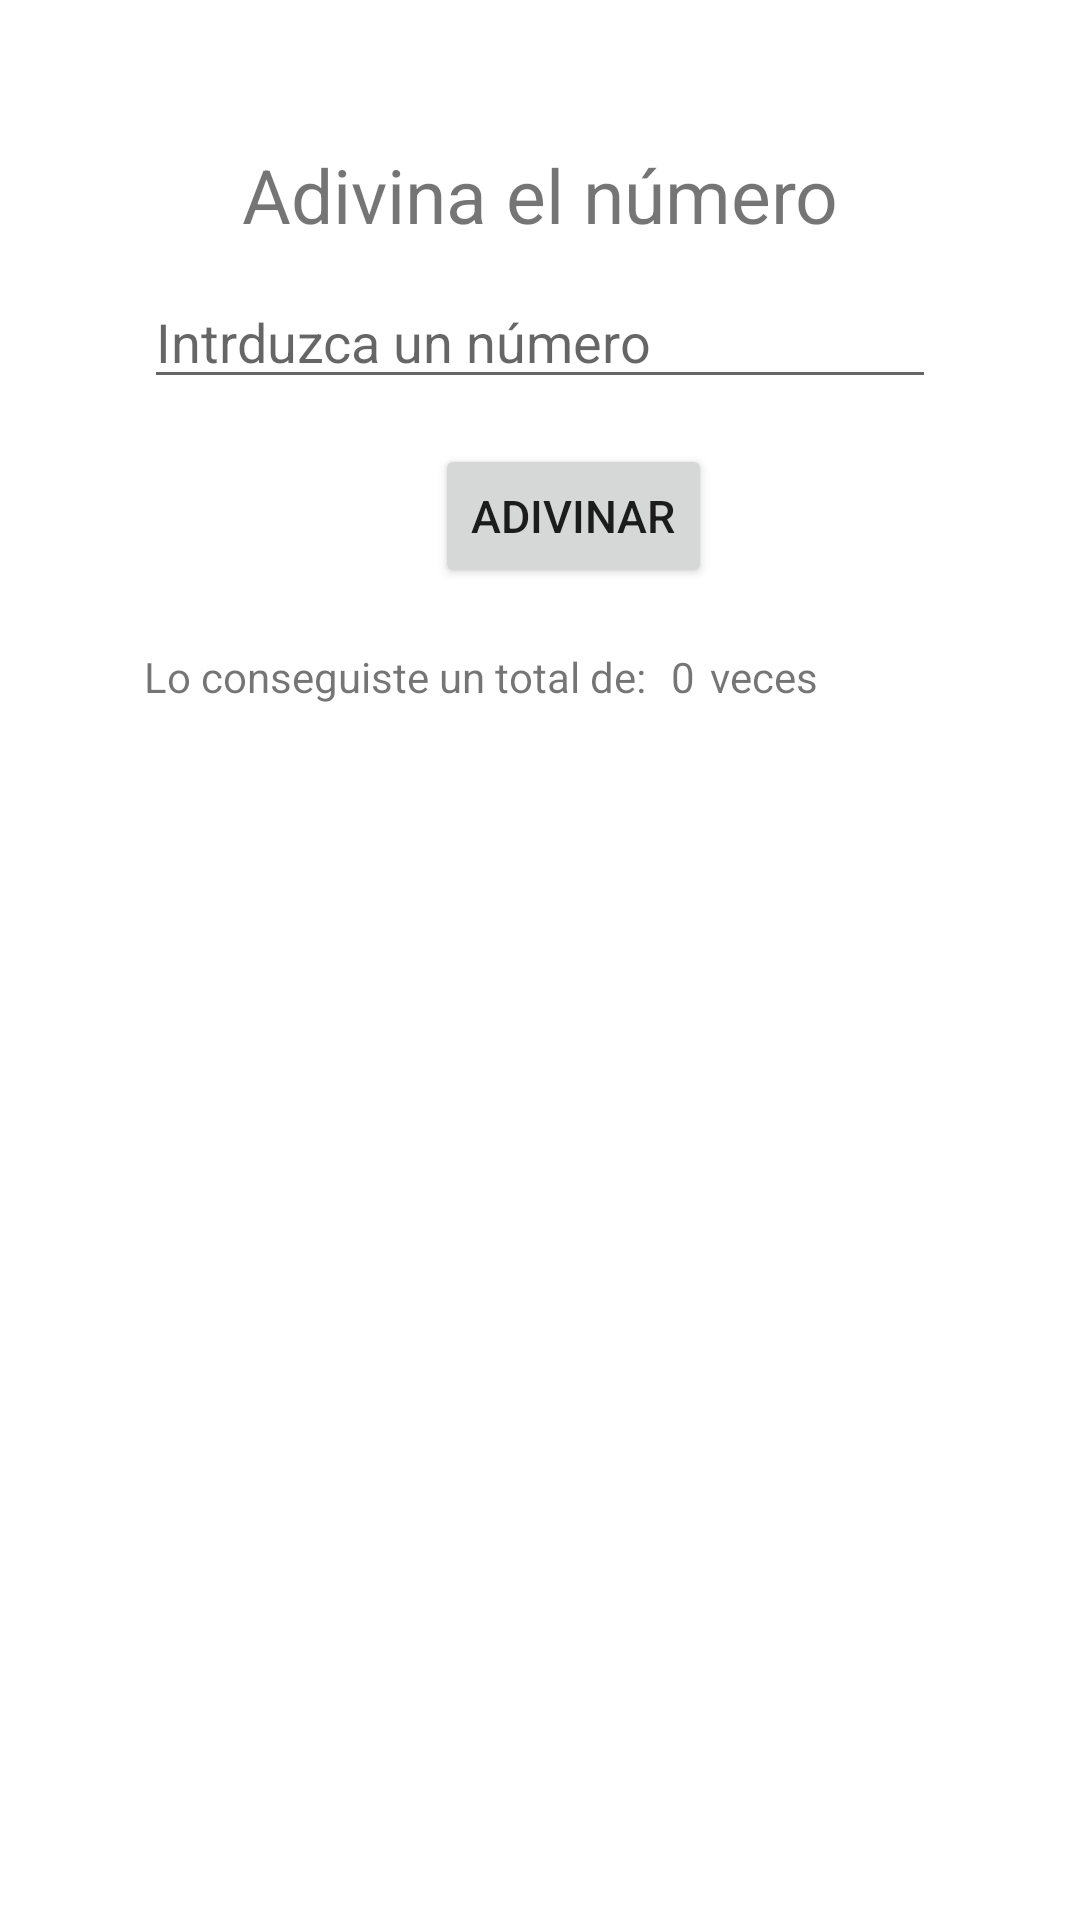

Produce the Android XML layout that renders to this screen, including the resource entries it uses.
<!-- AndroidManifest.xml: application theme Theme.App_Practica2 -->
<!-- res/layout/activity_ejercicio_adivina_el_numero.xml -->
<?xml version="1.0" encoding="utf-8"?>
<androidx.appcompat.widget.LinearLayoutCompat xmlns:android="http://schemas.android.com/apk/res/android"
    xmlns:app="http://schemas.android.com/apk/res-auto"
    xmlns:tools="http://schemas.android.com/tools"
    android:layout_width="match_parent"
    android:layout_height="match_parent"
    tools:context=".Ejercicio_AdivinaElNumero"
    android:orientation="vertical">
    <TextView
        android:id="@+id/txt1"
        android:layout_width="match_parent"
        android:layout_height="wrap_content"
        android:text="Adivina el número"
        android:textAlignment="center"
        android:textSize="25dp"
        android:layout_marginTop="48dp"/>



    <EditText
        android:id="@+id/edtNumero"
        android:layout_width="match_parent"
        android:layout_height="wrap_content"
        android:layout_marginTop="10dp"
        android:inputType="number"
        android:hint="Intrduzca un número"
        android:layout_marginBottom="5dp"
        android:layout_marginLeft="48dp"
        android:layout_marginRight="48dp"
         />

    <Button
        android:id="@+id/btnAdivinar"
        android:layout_width="wrap_content"
        android:layout_height="wrap_content"
        android:layout_marginLeft="145dp"
        android:layout_marginTop="10dp"
        android:onClick="Adivinar"
        android:text="Adivinar"
        android:textSize="15dp" />


    <androidx.appcompat.widget.LinearLayoutCompat
        android:layout_width="match_parent"
        android:layout_height="wrap_content"
        android:layout_gravity="center"
        >
        <TextView
            android:layout_width="wrap_content"
            android:layout_height="wrap_content"
            android:text="Lo conseguiste un total de: "
            android:layout_marginLeft="48dp"
            android:layout_marginTop="20dp"
            />
        <TextView
            android:id="@+id/txtVeces"
            android:layout_width="wrap_content"
            android:layout_height="wrap_content"
            android:text="0"
            android:layout_marginLeft="5dp"
            android:layout_marginTop="20dp"
            />
        <TextView
            android:layout_width="wrap_content"
            android:layout_height="wrap_content"
            android:text="veces"
            android:layout_marginLeft="5dp"
            android:layout_marginTop="20dp"
            />

    </androidx.appcompat.widget.LinearLayoutCompat>


</androidx.appcompat.widget.LinearLayoutCompat>
<!-- resources referenced by this layout -->
<resources>
  <style name="Theme.App_Practica2" parent="Theme.MaterialComponents.DayNight.DarkActionBar">
          
          <item name="colorPrimary">@color/purple_500</item>
          <item name="colorPrimaryVariant">@color/purple_700</item>
          <item name="colorOnPrimary">@color/white</item>
          
          <item name="colorSecondary">@color/teal_200</item>
          <item name="colorSecondaryVariant">@color/teal_700</item>
          <item name="colorOnSecondary">@color/black</item>
          
          <item name="android:statusBarColor" tools:targetApi="l">?attr/colorPrimaryVariant</item>
          
      </style>
  <!-- not gathered from this repository: default colours our renderer supplied (Android Studio template values) -->
  <color name="purple_500">#FF6200EE</color>
  <color name="purple_700">#FF3700B3</color>
  <color name="teal_200">#FF03DAC5</color>
  <color name="teal_700">#FF018786</color>
  <color name="black">#FF000000</color>
  <color name="white">#FFFFFFFF</color>
</resources>
